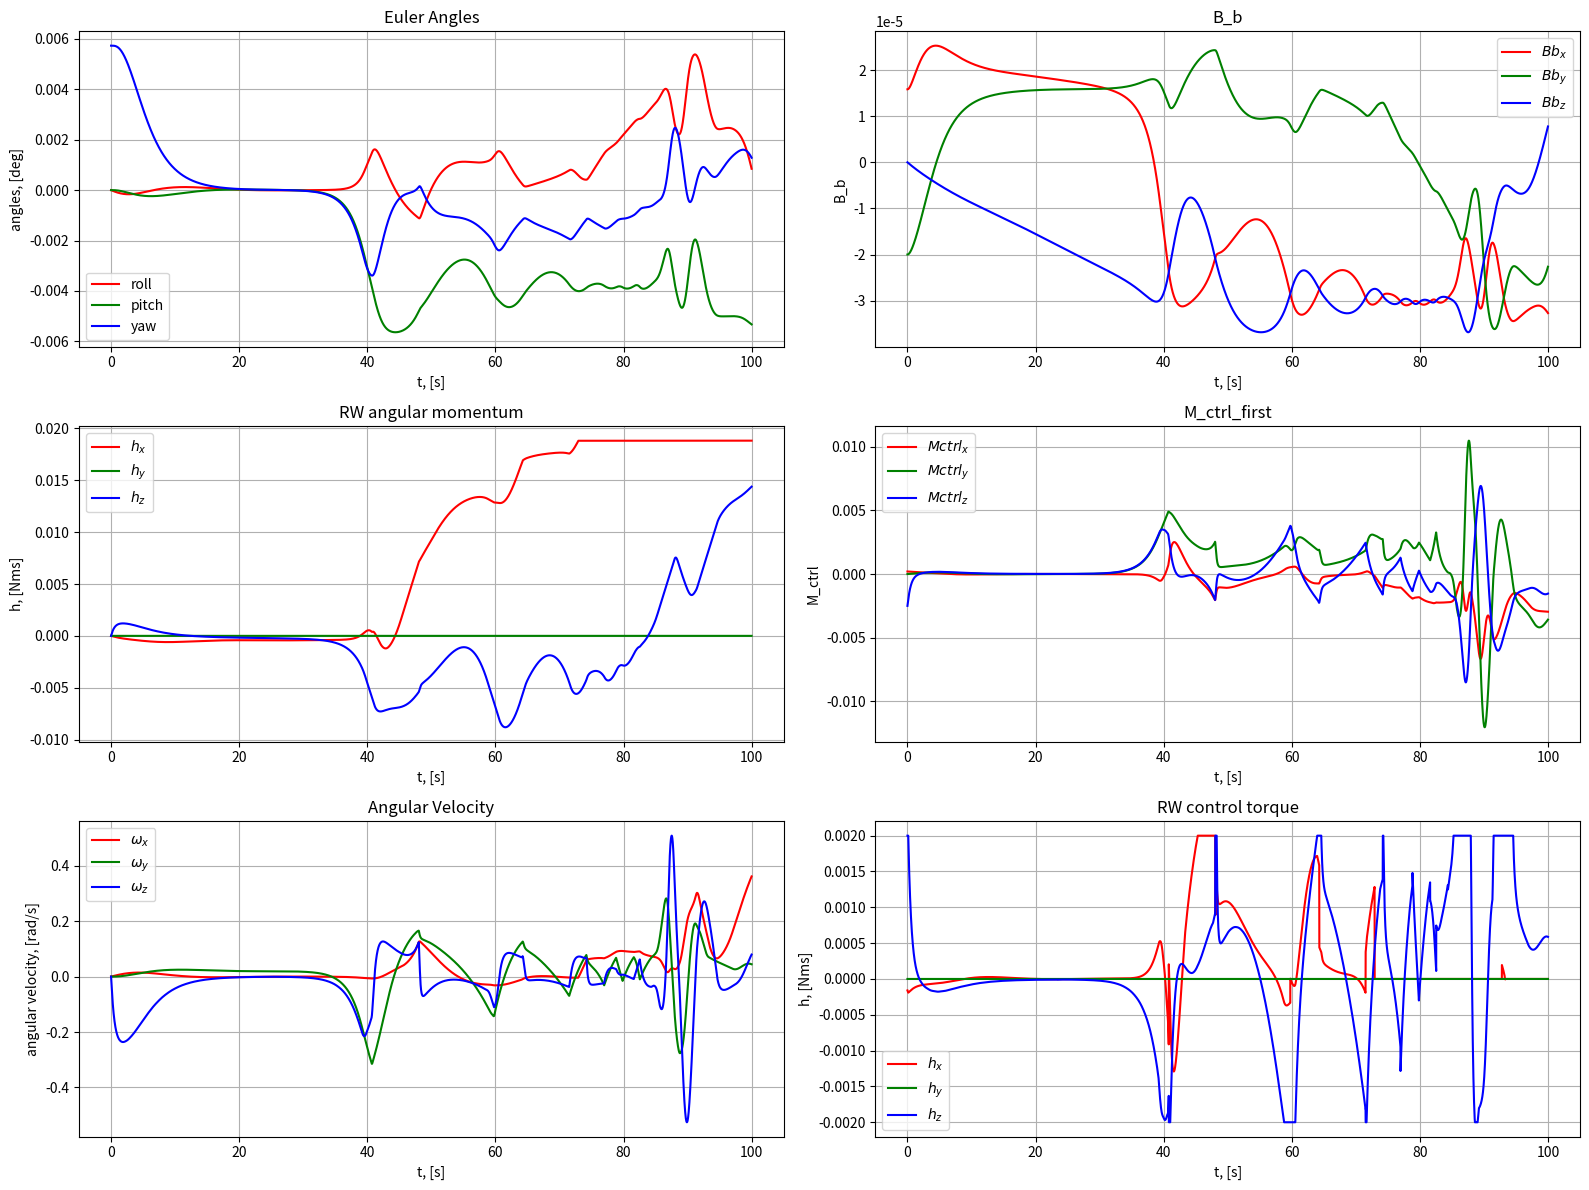

Python code for this plot:
import numpy as np
import matplotlib.pyplot as plt
from scipy.integrate import solve_ivp 


# Вспомогательные функции

def normalize(obj):

    return obj / np.linalg.norm(obj)


def cross_product(a, b):

    def check_dimensions(vec, string):

        if vec.ndim != 1:
            raise Exception("The {} input is not a vector".format(string))
        if len(vec) != 3:
            raise Exception("Wrong number of coordinates in the {0} vector: {1}, should be 3".format(string, len(vec)))

    check_dimensions(a, 'first')
    check_dimensions(b, 'second')

    return np.array([a[1]*b[2]-a[2]*b[1], a[2]*b[0]-a[0]*b[2], a[0]*b[1] - a[1]*b[0]])

def quat_product(q1, q2):

    def check_dimensions(q, string):

        if q.ndim != 1:
            raise Exception("The {} input is not a quaternion".format(string))
        if len(q) != 4:
            raise Exception("Wrong number of coordinates in the {0} quaternion: {1}, should be 4".format(string, len(q)))

    check_dimensions(q1, 'first')
    check_dimensions(q2, 'second')

    q = np.zeros(4)
    q[0] = q1[0] * q2[0] - q1[1:].dot(q2[1:])
    q[1:] = q1[0] * q2[1:] + q2[0] * q1[1:] + cross_product(q1[1:], q2[1:])

    return q

def rotate_vec_with_quat(q, vec):

    def check_dimensions(obj, is_quat):

        if obj.ndim != 1:
            raise Exception("Not a {}".format('quaternion' * is_quat + 'vector' * (1 - is_quat)))
        if len(obj) != (3 + 1 * is_quat):
            raise Exception("Wrong number of coordinates in the {0}: {1}, should be {2}"
                            .format('quaternion' * is_quat + 'vector' * (1 - is_quat), len(obj), 3 + 1 * is_quat))

    check_dimensions(q, True)
    check_dimensions(vec, False)

    q = quat_conjugate(q)

    qxvec = cross_product(q[1:], vec)

    return q[1:].dot(vec) * q[1:] + q[0]**2. * vec + 2. * q[0] * qxvec + cross_product(q[1:], qxvec)

def quat2rpy(q0, q1, q2, q3):

    roll = np.arctan2(2. * (q0 * q1 + q2 * q3), 1. - 2. * (q1**2 + q2**2))
    pitch = np.arcsin(2. * (q0 * q2 - q1 * q3))
    yaw = np.arctan2(2. * (q0 * q3 + q1 * q2), 1. - 2. * (q2**2 + q3**2))

    return [roll, pitch, yaw]

def quat2rpy_deg(q0, q1, q2, q3):
    
    norm_q = np.linalg.norm([q0, q1, q2, q3]) 
    # norm_q = np.linalg.norm([q0, q1, q2, q3], axis=0) 
    q0, q1, q2, q3 = q0/norm_q, q1/norm_q, q2/norm_q, q3/norm_q 
    

    roll = np.arctan2(2. * (q0 * q1 + q2 * q3), 1. - 2. * (q1**2 + q2**2))*180/np.pi
    pitch = np.arcsin(2. * (q0 * q2 - q1 * q3))*180/np.pi
    yaw = np.arctan2(2. * (q0 * q3 + q1 * q2), 1. - 2. * (q2**2 + q3**2))*180/np.pi

    return [roll, pitch, yaw]

def quat_conjugate(q):

    q_new = np.copy(q)
    q_new[1:] *= -1.

    return q_new


MU_0 = 1.257e-6                                # [N / A^2] vacuum permeability
MU_e = 7.94e+22                                # [A * m^2] magnetic dipole moment of the Earth

R_e = 6371e+3                                  # [m] radius of the Earth
# altitude = 450e+3                              # [m] altitude of the orbit
altitude = 409e+3                              # [m] altitude of the orbit
# incl = 87*np.pi / 180                       # [rad] inclination of the orbit
incl = 51.63*np.pi / 180                       # [rad] inclination of the orbit

R_orb = R_e + altitude                         # [m] radius of the orbit
B_0 = MU_e * MU_0 / (4 * np.pi * R_orb**3.)    # [T] magnitude of the magnetic field  on the orbit

def B_fun(u, i, B_0):

    """
    Magnetic field on the orbit
    :param u: latitude in rad
    :param i: inclination in rad
    :returns: 3-axis magnetic field
    """

    return np.array([np.cos(u)*np.sin(i), np.cos(i), -2.*np.sin(u)*np.sin(i)]) * B_0


def ctrl_torque(t, quat, omega, h, ctrl, J):
    
    dq = quat_product(quat_conjugate(ctrl.q_req), quat)
    dw = omega - rotate_vec_with_quat(dq, ctrl.omega_req)

    M_ctrl = np.zeros(3)
    M_ctrl = cross_product(omega, J @ omega + h) - ctrl.K_d @ dw - dq[0] * ctrl.K_p @ dq[1:]
    
    # if np.max(np.abs(M_ctrl)) > ctrl.trq_max:
    #     M_ctrl *= ctrl.trq_max / np.max(np.abs(M_ctrl))  
    
    # for i in range(3):
    #     if np.abs(h[i]) / ctrl.h_max > 0.99 and M_ctrl[i] * h[i] < 0:
    #         M_ctrl[i] = 0
    
    u_angle = ctrl.w0 * t
    B_o = B_fun(u_angle, incl, B_0)
    B_b = rotate_vec_with_quat(dq, B_o)

    # print(ctrl.S, B_b)
    v = ctrl.v
    k = ctrl.S[np.argmin(np.abs(B_b[ctrl.S]))]
    l = ctrl.S[np.argmax(np.abs(B_b[ctrl.S]))]

    lambda_l = M_ctrl[v] / B_b[l]
    if np.abs(lambda_l) > ctrl.m_max:
        lambda_l *= ctrl.m_max / np.abs(lambda_l)

    u, m = np.zeros(3), np.zeros(3)
    u[k] = M_ctrl[k]
    u[l] = M_ctrl[l] + B_b[v] * lambda_l
    m[k] = lambda_l
    if np.max(np.abs(u)) > ctrl.dh_max:
        u *= ctrl.dh_max / np.max(np.abs(u))

    for i in range(3):
        if np.abs(h[i]) / ctrl.h_max > 0.99 and u[i] * h[i] < 0:
            u[i] = 0
    
    M_ctrl = u + cross_product(m, B_b)
    
    return u, M_ctrl, B_b, B_o, lambda_l


def ctrl_torque_APF(t, quat, omega, h, ctrl, J):
    
    dq = quat_product(quat_conjugate(ctrl.q_req), quat)
    dw = omega - rotate_vec_with_quat(dq, ctrl.omega_req)

    # M_ctrl = np.zeros(3)
    # M_ctrl = cross_product(omega, J @ omega + h) - ctrl.K_d @ dw - dq[0] * ctrl.K_p @ dq[1:]
    
    u_angle = ctrl.w0 * t
    B_o = B_fun(u_angle, incl, B_0)
    B_b = rotate_vec_with_quat(dq, B_o)

    l_vec = np.array([np.sin(u_angle), 0, 2 * np.cos(u_angle)])
    dBo_i = - 3 * ctrl.w0 * B_0 * np.sin(incl) * l_vec
    dBb_i = rotate_vec_with_quat(dq, dBo_i)
    dBb_b = dBb_i - cross_product(omega, B_b)
    
    psi = ctrl.alpha * ctrl.gamma * np.exp(-ctrl.gamma * (np.sum(B_b[ctrl.S] ** 2)))
    p = np.sum(B_b[ctrl.S] * dBb_b[ctrl.S]) * dw / np.sum(dw ** 2)

    M_ctrl = np.zeros(3)
    M_ctrl = cross_product(omega, J @ omega + h) - ctrl.K_d @ dw - ctrl.K_p @ (dq[0] * dq[1:] + psi * p)


    # print(ctrl.S, B_b)
    v = ctrl.v
    k = ctrl.S[np.argmin(np.abs(B_b[ctrl.S]))]
    l = ctrl.S[np.argmax(np.abs(B_b[ctrl.S]))]

    lambda_l = M_ctrl[v] / B_b[l]
    if np.abs(lambda_l) > ctrl.m_max:
        lambda_l *= ctrl.m_max / np.abs(lambda_l)

    u, m = np.zeros(3), np.zeros(3)
    u[k] = M_ctrl[k]
    u[l] = M_ctrl[l] + B_b[v] * lambda_l
    m[k] = lambda_l
    if np.max(np.abs(u)) > ctrl.dh_max:
        u *= ctrl.dh_max / np.max(np.abs(u))

    for i in range(3):
        if np.abs(h[i]) / ctrl.h_max > 0.99 and u[i] * h[i] < 0:
            u[i] = 0
    
    M_ctrl = u + cross_product(m, B_b)
    
    return u, m, M_ctrl



def rhs(t, x, sat, ctrl):

    # quat = x[:4] / np.linalg.norm(x[:4])
    # omega = x[4:7]
    # h = x[7:10]
     
    # omega_rel = omega - rotate_vec_with_quat(quat, np.array([0., sat.mean_motion, 0.]))    
        
    # trq_gg = gravity_gradient_torque(quat, sat.J, sat.mean_motion)
    # trq_dst = np.random.normal(0, sat.dst_sigma)
    # action = ctrl_torque(ctrl, sat.J_ctrl, omega, quat, h, trq_gg)        

    # x_dot = np.zeros(10)

    # x_dot[0] = -0.5 * quat[1:].dot(omega_rel)
    # x_dot[1:4] = 0.5 * (quat[0] * omega_rel + cross_product(quat[1:], omega_rel))
    # x_dot[4:7] = sat.J_inv.dot(trq_gg + trq_dst + action - cross_product(omega, sat.J.dot(omega) + h))
    # x_dot[7:10] = - action
    
    # return x_dot

    quat = x[:4] / np.linalg.norm(x[:4])
    omega = x[4:7]
    h = x[7:]

    dq = quat_product(quat_conjugate(ctrl.q_req), quat)
    dw = omega - rotate_vec_with_quat(dq, ctrl.omega_req)

    u, M_ctrl, B_b, B_o, lambda_l = np.zeros(3), np.zeros(3), np.zeros(3), np.zeros(3), np.zeros(1)
    u, M_ctrl, B_b, B_o, lambda_l = ctrl_torque(t, quat, omega, h, ctrl, sat.J)

    x_dot = np.zeros(10)

    x_dot[0] = -0.5 * quat[1:] @ dw
    x_dot[1:4] = 0.5 * (quat[0] * dw + cross_product(quat[1:], dw))
    x_dot[4:7] = sat.J_inv @ (M_ctrl - cross_product(omega, sat.J @ omega + h))
    x_dot[7:] = -u
    
    # print(t)
    return x_dot




class Parameters(object):
    pass

sat = Parameters()
sat.J = np.diag(np.array([0.0309, 0.0319, 0.0051]))
sat.J_inv = np.linalg.inv(sat.J)

# a = 0.32
ctrl = Parameters()

ctrl.v = 1
indexes = np.array([0, 1, 2])
ctrl.S = np.delete(indexes, np.where(indexes == ctrl.v))
K = np.eye(3)
# K[ctrl.v, ctrl.v] = 0.05
ctrl.K_p = 5e-3 * K
# ctrl.K_p = 5e-1 * K
ctrl.K_d = 1e-2 * K
# ctrl.K_d = 1e-3 * K
ctrl.dh_max = 2e-3
ctrl.h_max = 19e-3
ctrl.m_max = 100

ctrl.omega_req = np.zeros(3)
# ctrl.w0 = 360 * np.pi / 180 / (24 * 60 * 60)
ctrl.w0 = 0.02
ctrl.omega_req[1] = ctrl.w0
# ctrl.omega_req = np.array([0., 0.5, 0.])
ctrl.q_req = np.array([1., 0., 0., 0.])
# ctrl.q_req = np.array([np.cos(np.pi/3), 0.1, np.sin(np.pi/6), 0])

alpha_0 = np.pi / 4
# x_0 = np.array([np.cos(alpha_0), 0, np.sin(alpha_0), 0, 0, 0, 0, 0, 0, 0])
x_0 = np.array([np.cos(alpha_0), 0, 0, np.sin(alpha_0), 0, 0, 0, 0, 0, 0])
# x_0 = np.array([1., 0., 0., 0, 0, 0, 0, 0, 0, 0])

t0 = 0.
tf = 100.
t_eval = np.arange(t0, tf, 0.01)

sol = solve_ivp(lambda t, x: rhs(t, x, sat, ctrl), (t0,tf), x_0, t_eval = t_eval)
x = sol.y.T
t = sol.t


roll, pitch, yaw = quat2rpy_deg(x[1:,0], x[1:,1], x[1:,2], x[1:,3])

u = np.zeros((np.size(t), 3))
M_ctrl_final, B_b, B_o = np.zeros((np.size(t), 3)), np.zeros((np.size(t), 3)), np.zeros((np.size(t), 3))
lambda_l = np.zeros(np.size(t))
B_b = np.zeros((np.size(t), 3))
B_o = np.zeros((np.size(t), 3))
k = np.zeros(np.size(t))
l = np.zeros(np.size(t))
dw = np.zeros((np.size(t), 3))
M_ctrl_first = np.zeros((np.size(t), 3))
for i in range(np.size(t)):
    quat = x[i,:4] / np.linalg.norm(x[i,:4])
    omega = x[i,4:7]
    h = x[i,7:]
    u[i], M_ctrl_final[i], B_b[i], B_o[i], lambda_l[i] = ctrl_torque(t[i], quat, omega, h, ctrl, sat.J)
    dq = quat_product(quat_conjugate(ctrl.q_req), quat)
    dw[i] = omega - rotate_vec_with_quat(dq, ctrl.omega_req)
    M_ctrl_first[i] = cross_product(omega, sat.J @ omega + h) - ctrl.K_d @ dw[i] - dq[0] * ctrl.K_p @ dq[1:]
    k[i] = ctrl.S[np.argmin(np.abs(B_b[i, ctrl.S]))]
    l[i] = ctrl.S[np.argmax(np.abs(B_b[i, ctrl.S]))]


#     B_b = np.zeros((np.size(t), 3))
#     B_o = np.zeros((np.size(t), 3))
#     k = np.zeros(np.size(t))
#     l = np.zeros(np.size(t))
#     dw = np.zeros((np.size(t), 3))
#     M_ctrl_first = np.zeros((np.size(t), 3))
#     for i in range(np.size(t)):
#         quat = x[i,:4] / np.linalg.norm(x[i,:4])
#         omega = x[i, 4:7]
#         dq = quat_product(quat_conjugate(ctrl.q_req), quat)
#         dw[i] = omega - rotate_vec_with_quat(dq, ctrl.omega_req)
#         M_ctrl_first[i] = cross_product(omega, sat.J @ omega + x[i, 7:]) - ctrl.K_d @ dw[i] - dq[0] * ctrl.K_p @ dq[1:]
#         u_angle = ctrl.w0 * t[i]
#         B_o[i] = B_fun(u_angle, incl, B_0)
#         B_b[i] = rotate_vec_with_quat(dq, B_o[i])
#         k[i] = ctrl.S[np.argmin(np.abs(B_b[i, ctrl.S]))]
#         l[i] = ctrl.S[np.argmax(np.abs(B_b[i, ctrl.S]))]


roll, pitch, yaw = quat2rpy_deg(x[:,0], x[:,1], x[:,2], x[:,3])

fig1 = plt.figure(figsize=(16,12))
ax1 = fig1.add_subplot(3,2,1)

ax1.set_title("Euler Angles")
ax1.plot(t, roll, label = 'roll', color = 'red')
ax1.plot(t, pitch, label = 'pitch', color = 'green')
ax1.plot(t, yaw, label = 'yaw', color = 'blue')
ax1.set_ylabel(r'angles, [deg]')
ax1.set_xlabel(r't, [s]')
ax1.grid(True)
ax1.legend()

ax2 = fig1.add_subplot(3,2,2)

ax2.set_title("B_b")
ax2.plot(t, B_b[:, 0], label = '$Bb_x$', color = 'red')
ax2.plot(t, B_b[:, 1], label = '$Bb_y$', color = 'green')
ax2.plot(t, B_b[:, 2], label = '$Bb_z$', color = 'blue')
ax2.set_ylabel(r'B_b')
ax2.set_xlabel(r't, [s]')
ax2.grid(True)
ax2.legend()

ax3 = fig1.add_subplot(3,2,3)

ax3.set_title("RW angular momentum")
ax3.plot(t, x[:,7], label = '$h_x$', color = 'red')
ax3.plot(t, x[:,8], label = '$h_y$', color = 'green')
ax3.plot(t, x[:,9], label = '$h_z$', color = 'blue')
ax3.set_ylabel(r'h, [Nms]')
ax3.set_xlabel(r't, [s]')
ax3.grid(True)
ax3.legend()

#     ax3.set_title("lambda_l")
#     ax3.plot(t, lambda_l, label = '$\lambda_l$', color = 'red')
#     ax3.set_ylabel(r'lambda_l')
#     ax3.set_xlabel(r't, [s]')
#     ax3.grid(True)
#     ax3.legend()

ax4 = fig1.add_subplot(3,2,4)

ax4.set_title("M_ctrl_first")
#     ax4.plot(t, M_ctrl_final[:, 0] - M_ctrl_first[:, 0], label = '$Mctrl_x$', color = 'red')
#     ax4.plot(t, M_ctrl_final[:, 1] - M_ctrl_first[:, 1], label = '$Mctrl_y$', color = 'green')
#     ax4.plot(t, M_ctrl_final[:, 2] - M_ctrl_first[:, 2], label = '$Mctrl_z$', color = 'blue')
ax4.plot(t, M_ctrl_first[:, 0], label = '$Mctrl_x$', color = 'red')
ax4.plot(t, M_ctrl_first[:, 1], label = '$Mctrl_y$', color = 'green')
ax4.plot(t, M_ctrl_first[:, 2], label = '$Mctrl_z$', color = 'blue')
ax4.set_ylabel(r'M_ctrl')
ax4.set_xlabel(r't, [s]')
ax4.grid(True)
ax4.legend()

# ax4.set_title("B_o - B_b")
# ax4.plot(t, B_o[:, 0] - B_b[:, 0], label = '$Bo_x - Bb_x$', color = 'red')
# ax4.plot(t, B_o[:, 1] - B_b[:, 1], label = '$Bo_y - Bb_y$', color = 'green')
# ax4.plot(t, B_o[:, 2] - B_b[:, 2], label = '$Bo_z - Bb_z$', color = 'blue')
# ax4.set_ylabel(r'B_o - B_b')
# ax4.set_xlabel(r't, [s]')
# ax4.grid(True)
# ax4.legend()

# ax4.set_title("lambda_l")
# ax4.plot(t, lambda_l, label = '$\lambda_l$', color = 'red')
# ax4.set_ylabel(r'lambda_l')
# ax4.set_xlabel(r't, [s]')
# ax4.grid(True)
# ax4.legend()

ax5 = fig1.add_subplot(3,2,5)

ax5.set_title("Angular Velocity")
ax5.plot(t, x[:,4], label = '$\omega_x$', color = 'red')
ax5.plot(t, x[:,5], label = '$\omega_y$', color = 'green')
ax5.plot(t, x[:,6], label = '$\omega_z$', color = 'blue')
ax5.set_ylabel(r'angular velocity, [rad/s]')
ax5.set_xlabel(r't, [s]')
ax5.grid(True)
ax5.legend()

ax6 = fig1.add_subplot(3,2,6)

ax6.set_title("RW control torque")
ax6.plot(t, -u[:,0], label = '$h_x$', color = 'red')
ax6.plot(t, -u[:,1], label = '$h_y$', color = 'green')
ax6.plot(t, -u[:,2], label = '$h_z$', color = 'blue')
ax6.set_ylabel(r'h, [Nms]')
ax6.set_xlabel(r't, [s]')
ax6.grid(True)
ax6.legend()

plt.tight_layout()
plt.show()